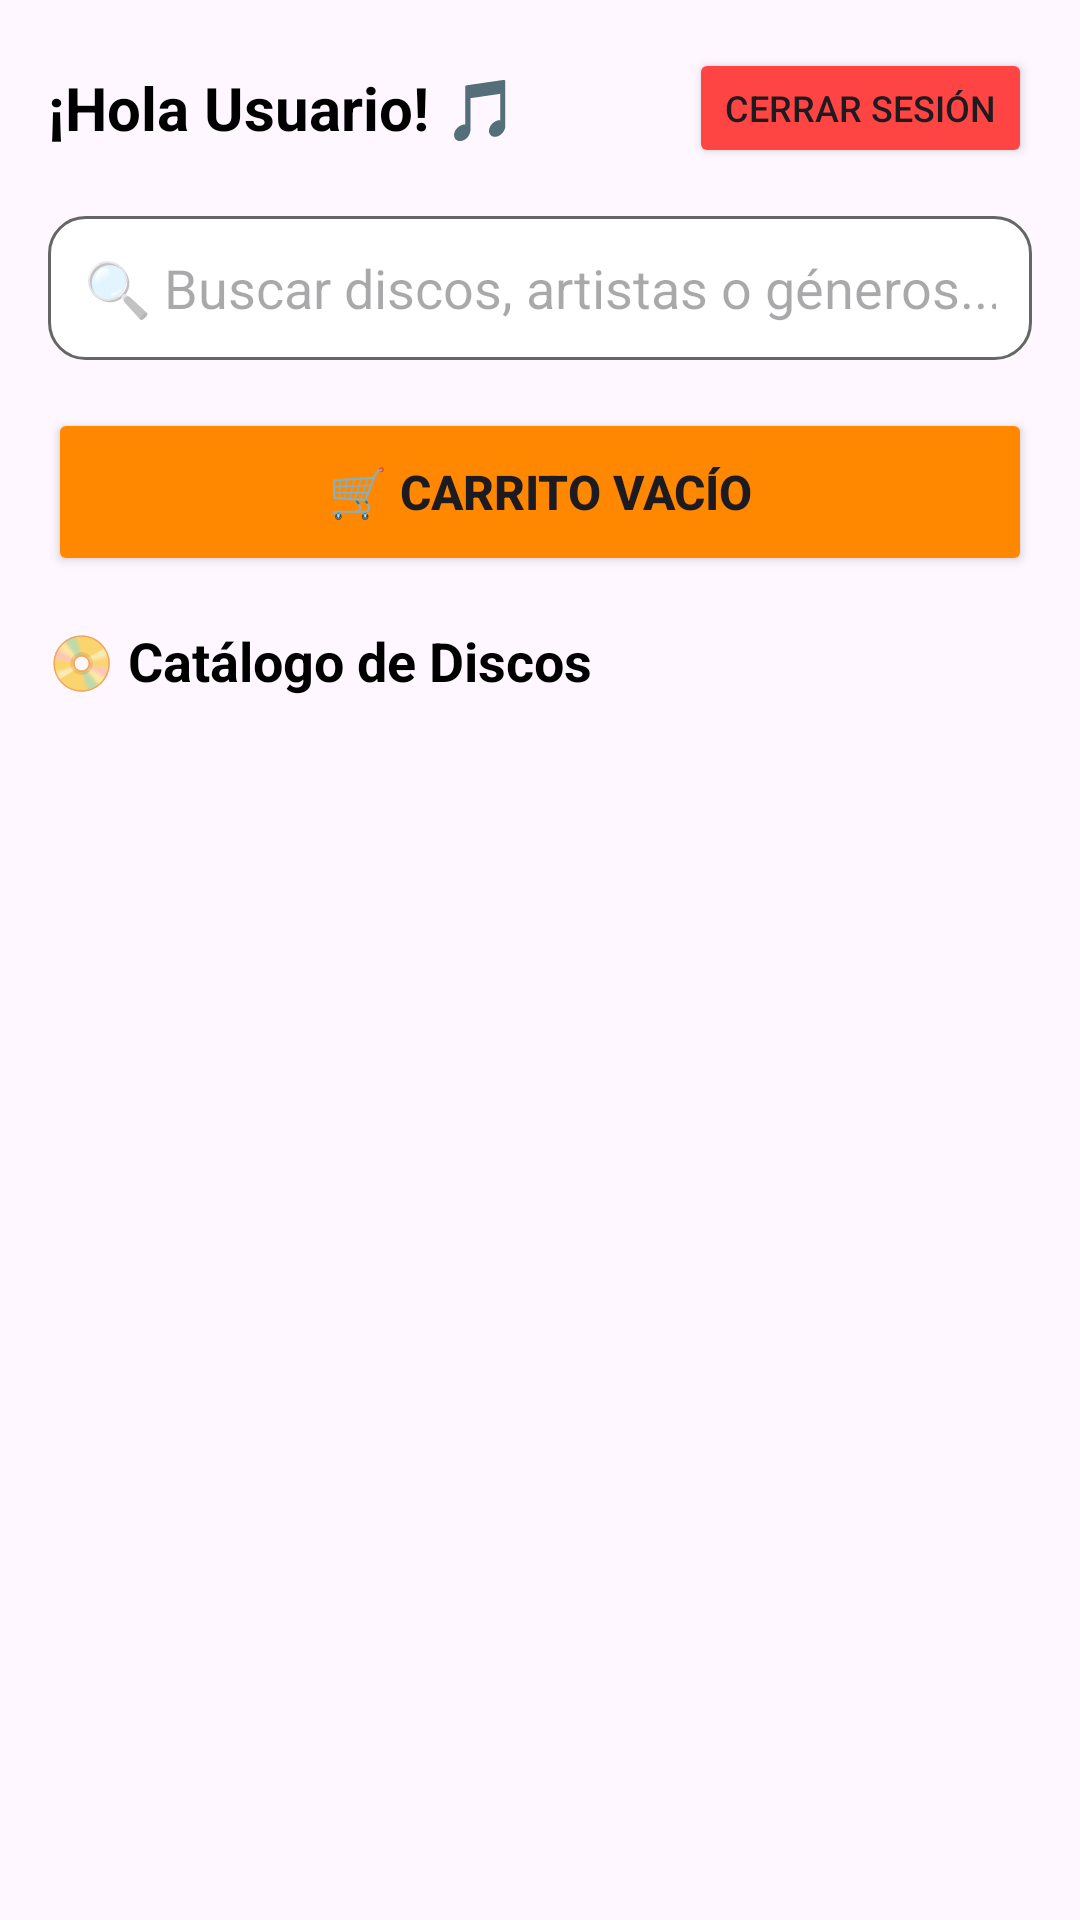

Reconstruct the res/layout file that produces this screen, plus the resources it refers to.
<!-- AndroidManifest.xml: application theme Theme.Material3.DayNight -->
<!-- res/layout/activity_main.xml -->
<?xml version="1.0" encoding="utf-8"?>
<LinearLayout xmlns:android="http://schemas.android.com/apk/res/android"
    android:layout_width="match_parent"
    android:layout_height="match_parent"
    android:orientation="vertical"
    android:padding="16dp">

    
    <LinearLayout
        android:layout_width="match_parent"
        android:layout_height="wrap_content"
        android:orientation="horizontal"
        android:gravity="center_vertical"
        android:layout_marginBottom="16dp">

        <TextView
            android:id="@+id/tv_bienvenida"
            android:layout_width="0dp"
            android:layout_height="wrap_content"
            android:layout_weight="1"
            android:text="¡Hola Usuario! 🎵"
            android:textSize="20sp"
            android:textStyle="bold"
            android:textColor="@android:color/black" />

        <Button
            android:id="@+id/btn_cerrar_sesion"
            android:layout_width="wrap_content"
            android:layout_height="40dp"
            android:text="Cerrar Sesión"
            android:textSize="12sp"
            android:backgroundTint="@android:color/holo_red_light" />

    </LinearLayout>

    
    <EditText
        android:id="@+id/et_buscar"
        android:layout_width="match_parent"
        android:layout_height="48dp"
        android:hint="🔍 Buscar discos, artistas o géneros..."
        android:background="@drawable/rounded_edittext"
        android:padding="12dp"
        android:layout_marginBottom="16dp"
        android:inputType="text" />

    
    <Button
        android:id="@+id/btn_carrito"
        android:layout_width="match_parent"
        android:layout_height="56dp"
        android:text="🛒 Carrito vacío"
        android:textSize="16sp"
        android:textStyle="bold"
        android:backgroundTint="@android:color/holo_orange_dark"
        android:layout_marginBottom="16dp" />

    
    <TextView
        android:layout_width="wrap_content"
        android:layout_height="wrap_content"
        android:text="📀 Catálogo de Discos"
        android:textSize="18sp"
        android:textStyle="bold"
        android:textColor="@android:color/black"
        android:layout_marginBottom="12dp" />

    
    <androidx.recyclerview.widget.RecyclerView
        android:id="@+id/rv_discos"
        android:layout_width="match_parent"
        android:layout_height="0dp"
        android:layout_weight="1" />

</LinearLayout>
<!-- resources referenced by this layout -->
<resources>
  <!-- drawable rounded_edittext (drawable) -->
  <?xml version="1.0" encoding="utf-8"?>
  <shape xmlns:android="http://schemas.android.com/apk/res/android">
      <corners android:radius="12dp" />
      <stroke android:width="1dp" android:color="#666666" />
      <solid android:color="#FFFFFF" />
  </shape>
</resources>
